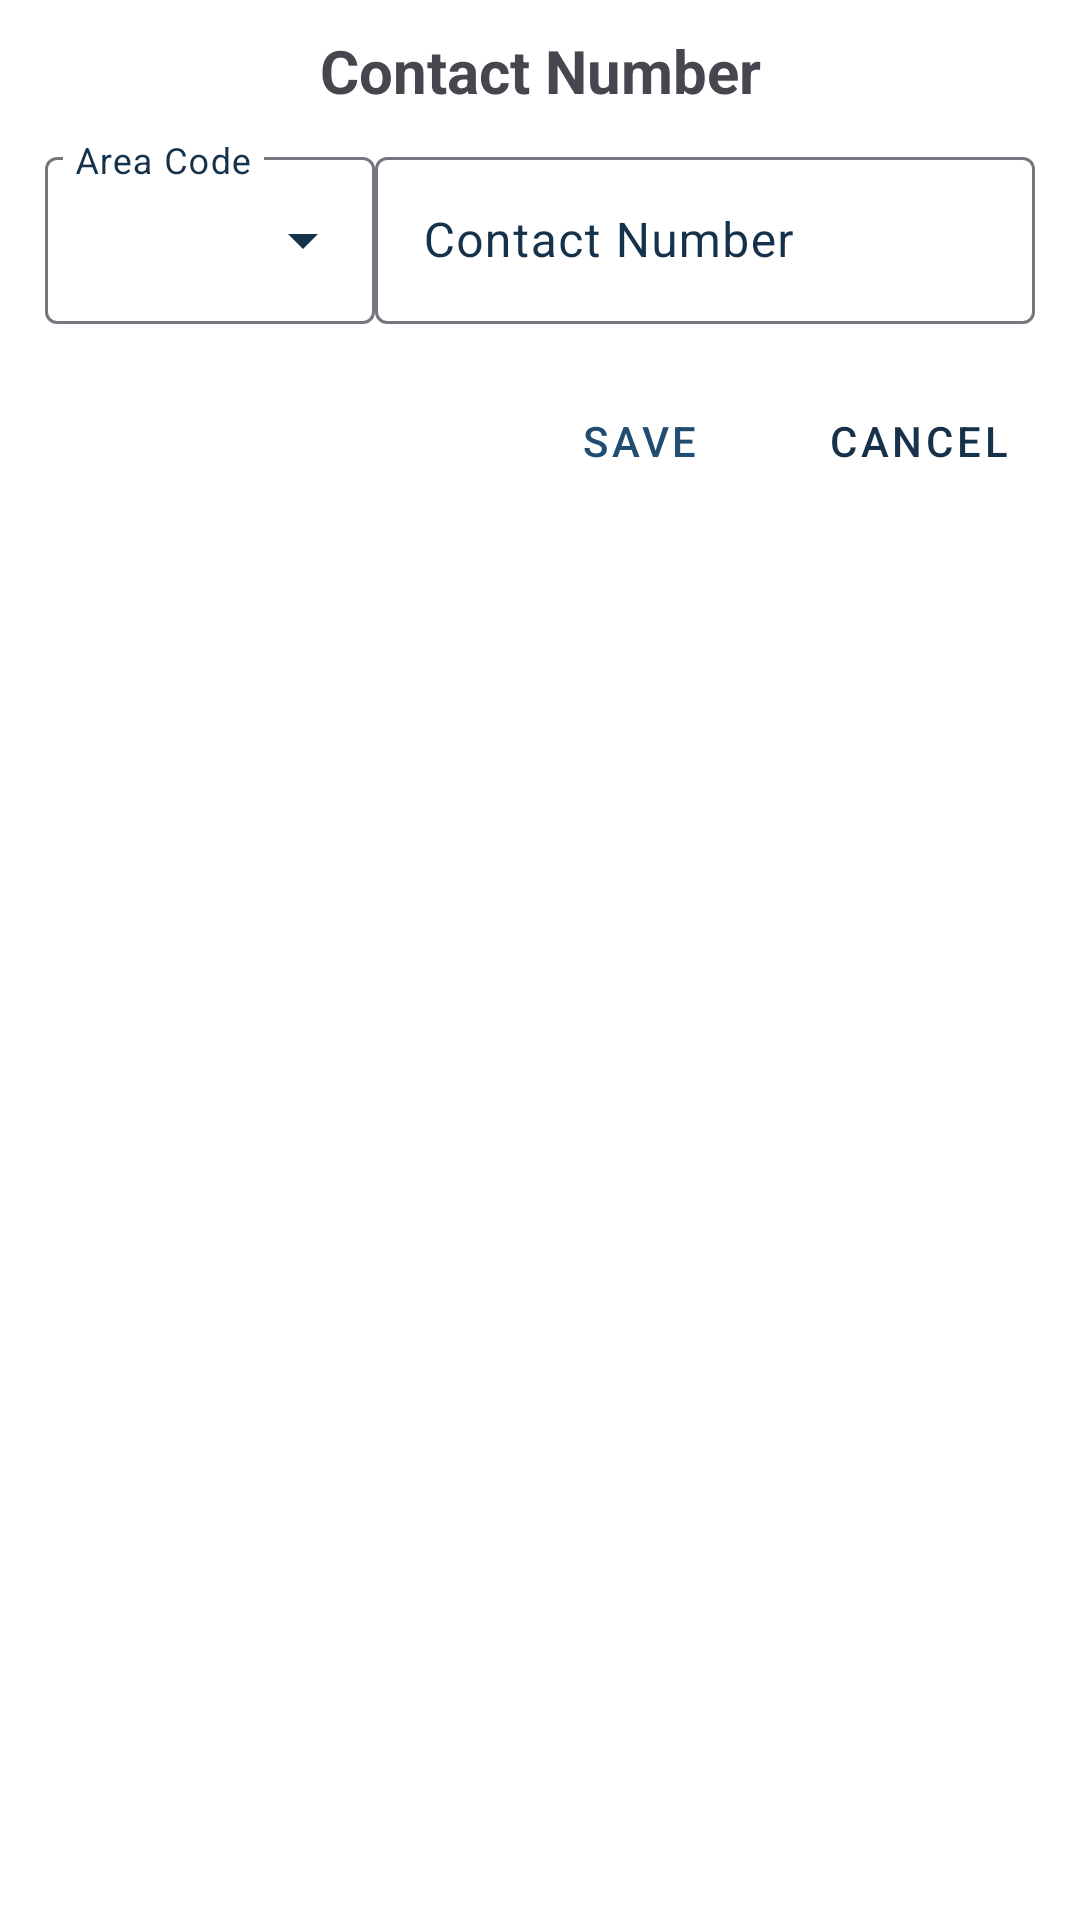

The Android layout XML behind this screen, and the referenced resources:
<!-- AndroidManifest.xml: application theme Theme.MyDigitalProfile -->
<!-- res/layout/dialogue_contact_edit.xml -->
<?xml version="1.0" encoding="utf-8"?>
<androidx.constraintlayout.widget.ConstraintLayout xmlns:android="http://schemas.android.com/apk/res/android"
    android:layout_width="match_parent"
    android:layout_height="wrap_content"
    xmlns:app="http://schemas.android.com/apk/res-auto"
    android:orientation="vertical">
    <TextView
        android:id="@+id/title"
        android:text="Contact Number"
        android:layout_width="match_parent"
        android:layout_height="wrap_content"
        android:textStyle="bold"
        android:layout_margin="5dp"
        android:padding="5dp"
        android:textSize="20sp"
        android:gravity="center"
        app:layout_constraintTop_toTopOf="parent"
        app:layout_constraintStart_toStartOf="parent"
        app:layout_constraintEnd_toEndOf="parent"
        />

    <include layout="@layout/layout_contact_edit"
        android:id="@+id/contact_edit"
        android:layout_width="match_parent"
        android:layout_height="wrap_content"
        android:layout_marginHorizontal="10dp"
        app:layout_constraintTop_toBottomOf="@id/title"
        app:layout_constraintStart_toStartOf="parent"
        app:layout_constraintEnd_toEndOf="parent"
        />

    <include layout="@layout/layout_edit_buttons"
        android:id="@+id/edit_buttons"
        android:layout_width="match_parent"
        android:layout_height="wrap_content"
        android:layout_margin="10dp"
        app:layout_constraintTop_toBottomOf="@id/contact_edit"
        app:layout_constraintEnd_toEndOf="parent"
        />

</androidx.constraintlayout.widget.ConstraintLayout>
<!-- res/layout/layout_contact_edit.xml (included above) -->
<?xml version="1.0" encoding="utf-8"?>
<LinearLayout
    xmlns:android="http://schemas.android.com/apk/res/android"
    xmlns:app="http://schemas.android.com/apk/res-auto"
    android:orientation="horizontal"
    android:layout_width="match_parent"
    android:layout_height="wrap_content"
    android:padding="5dp"
    android:baselineAligned="false">
    <com.google.android.material.textfield.TextInputLayout
        android:id="@+id/til_area_code"
        android:layout_width="0dp"
        android:layout_height="match_parent"
        app:endIconMode="dropdown_menu"
        android:layout_weight="0.3"
        >
        <androidx.appcompat.widget.AppCompatAutoCompleteTextView
            android:id="@+id/tel_area_code"
            android:layout_width="match_parent"
            android:layout_height="match_parent"
            android:maxLines="1"
            android:paddingHorizontal="10dp"
            android:textAlignment="textEnd"
            android:hint="Area Code"
            android:text="+63"
            />
    </com.google.android.material.textfield.TextInputLayout>

    <com.google.android.material.textfield.TextInputLayout
        android:id="@+id/til_contact_number"
        android:layout_width="0dp"
        android:layout_height="match_parent"
        app:endIconMode="clear_text"
        android:layout_weight="0.6"
        >

        <com.google.android.material.textfield.TextInputEditText
            android:id="@+id/tel_contact_number"
            android:layout_width="match_parent"
            android:layout_height="wrap_content"
            android:paddingHorizontal="10dp"
            android:inputType="number"
            android:hint="Contact Number" />
    </com.google.android.material.textfield.TextInputLayout>
</LinearLayout>
<!-- res/layout/layout_edit_buttons.xml (included above) -->
<?xml version="1.0" encoding="utf-8"?>
<androidx.constraintlayout.widget.ConstraintLayout
    xmlns:android="http://schemas.android.com/apk/res/android"
    xmlns:app="http://schemas.android.com/apk/res-auto"
    xmlns:tools="http://schemas.android.com/tools"
    style="@style/Widget.AppCompat.ButtonBar.AlertDialog"
    android:layout_width="match_parent"
    android:layout_height="wrap_content">

    <com.google.android.material.button.MaterialButton
        android:id="@+id/btn_delete"
        style="@style/Widget.MaterialComponents.Button.TextButton"
        android:layout_width="wrap_content"
        android:layout_height="wrap_content"
        android:text="@string/delete"
        android:textColor="@color/colorError"
        android:visibility="gone"
        app:layout_constraintBottom_toBottomOf="parent"
        app:layout_constraintStart_toStartOf="parent"
        tools:visibility="visible" />

    <com.google.android.material.button.MaterialButton
        android:id="@+id/btn_save"
        android:layout_width="wrap_content"
        android:layout_height="wrap_content"
        android:text="@string/save"
        style="@style/Widget.MaterialComponents.Button.TextButton"
        android:layout_marginHorizontal="5dp"
        app:layout_constraintBottom_toBottomOf="parent"
        app:layout_constraintEnd_toStartOf="@id/btn_cancel"
        />
    <com.google.android.material.button.MaterialButton
        android:id="@+id/btn_update"
        android:layout_width="wrap_content"
        android:layout_height="wrap_content"
        android:text="@string/update"
        android:layout_marginHorizontal="5dp"
        style="@style/Widget.MaterialComponents.Button.TextButton"
        app:layout_constraintBottom_toBottomOf="parent"
        app:layout_constraintEnd_toStartOf="@id/btn_cancel"
        android:visibility="gone"
        tools:visibility="visible"
        />

    <com.google.android.material.button.MaterialButton
        android:id="@+id/btn_cancel"
        style="@style/Widget.MaterialComponents.Button.TextButton"
        android:layout_width="wrap_content"
        android:layout_height="wrap_content"
        android:text="@string/cancel"
        android:textColor="?attr/colorOnSurfaceVariant"
        app:layout_constraintBottom_toBottomOf="parent"
        app:layout_constraintEnd_toEndOf="parent" />

</androidx.constraintlayout.widget.ConstraintLayout>
<!-- resources referenced by this layout -->
<resources>
  <string name="cancel">Cancel</string>
  <string name="delete">Delete</string>
  <string name="save">Save</string>
  <string name="update">Update</string>
  <style name="Theme.MyDigitalProfile" parent="Theme.Material3.DayNight.NoActionBar">
  
  
  
  
  
  
  
  
  
          <item name="android:statusBarColor">?attr/colorPrimaryVariant</item>
  
  
          <item name="colorPrimary">@color/colorPrimary</item>
          <item name="colorPrimaryDark">@color/colorPrimaryDark</item>
          <item name="colorPrimaryVariant">@color/colorPrimaryLight</item>
  
          
          <item name="colorSecondary">@color/colorSecondary</item>
  
          <item name="colorSecondaryVariant">@color/colorSecondaryLight</item>
  
          
          <item name="colorAccent">@color/colorAccent</item>
  
          
          <item name="android:textColorPrimary">@color/textColorPrimary</item>
          <item name="android:textColorSecondary">@color/textColorSecondary</item>
  
          
          <item name="android:windowBackground">@color/colorBackground</item>
  
          
          <item name="colorOnPrimary">@color/colorOnPrimary</item>
          <item name="colorOnSecondary">@color/colorOnSecondary</item>
  
          <item name="colorOnSurfaceVariant">@color/colorOnSurfaceVariant</item>
  
          
  
  
  
  
          
          <item name="textInputOutlinedDenseStyle">@style/OutlinedTextField</item>
  
          
  
  
  
          <item name="drawableTint">@color/textColorPrimary</item>
      </style>
  <color name="colorPrimary">#214D72</color>
  <color name="colorPrimaryDark">#16324B</color>
  <color name="colorPrimaryLight">#32658E</color>
  <color name="colorSecondary">#E79F00</color>
  <color name="colorSecondaryLight">#FFCB33</color>
  <color name="colorAccent">#FF4081</color>
  <color name="textColorPrimary">#212121</color>
  <color name="textColorSecondary">#757575</color>
  <color name="colorBackground">#FFFFFF</color>
  <color name="colorOnPrimary">#FFFFFF</color>
  <color name="colorOnSecondary">#000000</color>
  <color name="colorOnSurfaceVariant">#16324B</color>
  <style name="OutlinedTextField" parent="Widget.Material3.TextInputLayout.OutlinedBox.Dense">
          <item name="android:backgroundTint">@color/outlinedTextFieldBackground</item>
          <item name="hintTextColor">@color/outlinedTextFieldLabel</item>
  
          <item name="android:textColor">@color/black</item>
          <item name="android:textCursorDrawable">@color/outlinedTextFieldCursor</item>
          <item name="boxStrokeColor">@color/outlinedTextFieldStroke</item>
      </style>
  <color name="outlinedTextFieldBackground">#FFFFFF</color>
  <color name="outlinedTextFieldLabel">#757575</color>
  <color name="black">#FF000000</color>
  <color name="outlinedTextFieldCursor">#212121</color>
  <color name="outlinedTextFieldStroke">#214D72</color>
</resources>
